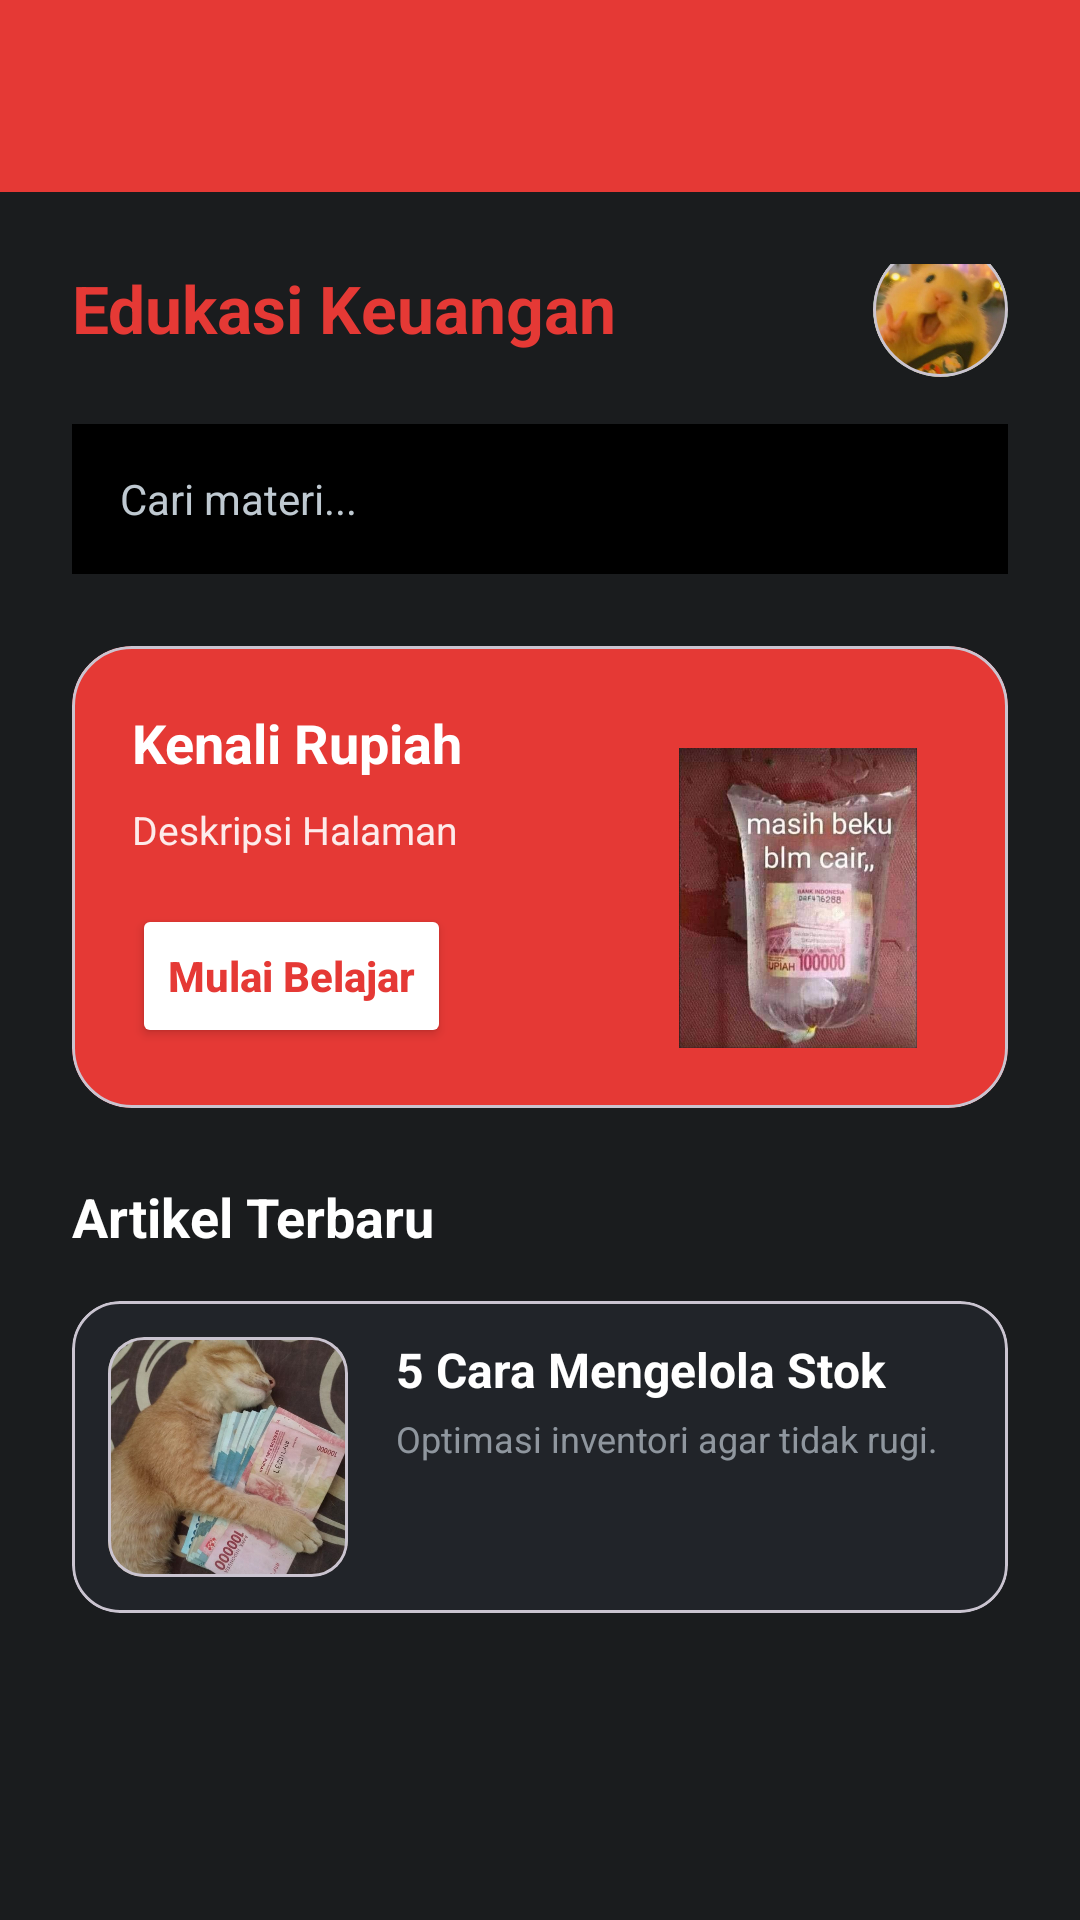

Produce the Android XML layout that renders to this screen, including the resource entries it uses.
<!-- AndroidManifest.xml: application theme Theme.Therehelp -->
<!-- res/layout/activity_custom.xml -->
<?xml version="1.0" encoding="utf-8"?>
<androidx.constraintlayout.widget.ConstraintLayout
    xmlns:android="http://schemas.android.com/apk/res/android"
    xmlns:app="http://schemas.android.com/apk/res-auto"
    xmlns:tools="http://schemas.android.com/tools"
    android:id="@+id/main"
    android:layout_width="match_parent"
    android:layout_height="match_parent"
    android:background="@color/bina_desa_dark_grey"
    tools:context=".Home.pertemuan_4.CustomActivity">

    <com.google.android.material.appbar.AppBarLayout
        android:id="@+id/appBarLayout"
        android:layout_width="match_parent"
        android:layout_height="wrap_content"
        app:layout_constraintTop_toTopOf="parent">

        <androidx.appcompat.widget.Toolbar
            android:id="@+id/toolbar"
            android:layout_width="match_parent"
            android:layout_height="?attr/actionBarSize"
            android:background="@color/bina_desa_red"
            app:titleTextColor="@color/white"
            tools:title="Detail Materi" />

    </com.google.android.material.appbar.AppBarLayout>

    <ScrollView
        android:layout_width="match_parent"
        android:layout_height="0dp"
        app:layout_constraintBottom_toBottomOf="parent"
        app:layout_constraintTop_toBottomOf="@id/appBarLayout">

        <androidx.constraintlayout.widget.ConstraintLayout
            android:layout_width="match_parent"
            android:layout_height="wrap_content"
            android:padding="24dp">

            <TextView
                android:id="@+id/tvJudulHalaman"
                android:layout_width="wrap_content"
                android:layout_height="wrap_content"
                android:text="@string/header_edukasi"
                android:textColor="@color/bina_desa_red"
                android:textSize="22sp"
                android:textStyle="bold"
                app:layout_constraintStart_toStartOf="parent"
                app:layout_constraintTop_toTopOf="parent" />

            <com.google.android.material.card.MaterialCardView
                android:id="@+id/cardProfile"
                android:layout_width="45dp"
                android:layout_height="45dp"
                app:cardCornerRadius="22.5dp"
                app:cardElevation="0dp"
                app:layout_constraintBottom_toBottomOf="@id/tvJudulHalaman"
                app:layout_constraintEnd_toEndOf="parent"
                app:layout_constraintTop_toTopOf="@id/tvJudulHalaman">
                <ImageView
                    android:layout_width="match_parent"
                    android:layout_height="match_parent"
                    android:scaleType="centerCrop"
                    android:src="@drawable/profil" />
            </com.google.android.material.card.MaterialCardView>

            <EditText
                android:id="@+id/etSearch"
                android:layout_width="match_parent"
                android:layout_height="50dp"
                android:layout_marginTop="24dp"
                android:background="@color/bina_desa_input"
                android:hint="@string/hint_search"
                android:textColorHint="@color/text_grey"
                android:textColor="@color/white"
                android:paddingHorizontal="16dp"
                android:textSize="14sp"
                app:layout_constraintTop_toBottomOf="@id/tvJudulHalaman" />

            <com.google.android.material.card.MaterialCardView
                android:id="@+id/cardFeatured"
                android:layout_width="match_parent"
                android:layout_height="wrap_content"
                android:layout_marginTop="24dp"
                app:cardBackgroundColor="@color/bina_desa_red"
                app:cardCornerRadius="20dp"
                app:cardElevation="0dp"
                app:layout_constraintTop_toBottomOf="@id/etSearch">

                <androidx.constraintlayout.widget.ConstraintLayout
                    android:layout_width="match_parent"
                    android:layout_height="wrap_content"
                    android:padding="20dp">

                    <TextView
                        android:id="@+id/tvFeaturedTitle"
                        android:layout_width="0dp"
                        android:layout_height="wrap_content"
                        android:layout_marginEnd="100dp"
                        android:text="@string/placeholder_judul"
                        android:textColor="@color/white"
                        android:textSize="18sp"
                        android:textStyle="bold"
                        app:layout_constraintEnd_toEndOf="parent"
                        app:layout_constraintStart_toStartOf="parent"
                        app:layout_constraintTop_toTopOf="parent" />

                    <TextView
                        android:id="@+id/tvDescHalaman"
                        android:layout_width="0dp"
                        android:layout_height="wrap_content"
                        android:layout_marginTop="8dp"
                        android:text="@string/placeholder_desc"
                        android:textColor="@color/white"
                        android:textSize="13sp"
                        android:alpha="0.9"
                        app:layout_constraintEnd_toEndOf="@id/tvFeaturedTitle"
                        app:layout_constraintStart_toStartOf="parent"
                        app:layout_constraintTop_toBottomOf="@id/tvFeaturedTitle" />

                    <Button
                        android:id="@+id/btnMulaiBelajar"
                        android:layout_width="wrap_content"
                        android:layout_height="wrap_content"
                        android:layout_marginTop="16dp"
                        android:backgroundTint="@color/white"
                        android:text="@string/btn_mulai"
                        android:textAllCaps="false"
                        android:textColor="@color/bina_desa_red"
                        android:textStyle="bold"
                        app:layout_constraintStart_toStartOf="parent"
                        app:layout_constraintTop_toBottomOf="@id/tvDescHalaman" />

                    <ImageView
                        android:layout_width="100dp"
                        android:layout_height="100dp"
                        android:src="@drawable/artikel2"
                        app:layout_constraintBottom_toBottomOf="parent"
                        app:layout_constraintEnd_toEndOf="parent" />
                </androidx.constraintlayout.widget.ConstraintLayout>
            </com.google.android.material.card.MaterialCardView>

            <TextView
                android:id="@+id/tvLabelArtikel"
                android:layout_width="wrap_content"
                android:layout_height="wrap_content"
                android:layout_marginTop="24dp"
                android:text="@string/label_artikel"
                android:textColor="@color/white"
                android:textSize="18sp"
                android:textStyle="bold"
                app:layout_constraintStart_toStartOf="parent"
                app:layout_constraintTop_toBottomOf="@id/cardFeatured" />

            <com.google.android.material.card.MaterialCardView
                android:id="@+id/cardArtikel1"
                android:layout_width="match_parent"
                android:layout_height="wrap_content"
                android:layout_marginTop="16dp"
                android:layout_marginBottom="16dp"
                app:cardBackgroundColor="@color/bina_desa_card"
                app:cardCornerRadius="16dp"
                app:cardElevation="0dp"
                app:layout_constraintBottom_toBottomOf="parent"
                app:layout_constraintTop_toBottomOf="@id/tvLabelArtikel">

                <androidx.constraintlayout.widget.ConstraintLayout
                    android:layout_width="match_parent"
                    android:layout_height="wrap_content"
                    android:padding="12dp">

                    <com.google.android.material.card.MaterialCardView
                        android:id="@+id/imgCont1"
                        android:layout_width="80dp"
                        android:layout_height="80dp"
                        app:cardCornerRadius="12dp"
                        app:cardElevation="0dp"
                        app:layout_constraintStart_toStartOf="parent"
                        app:layout_constraintTop_toTopOf="parent">
                        <ImageView
                            android:layout_width="match_parent"
                            android:layout_height="match_parent"
                            android:scaleType="centerCrop"
                            android:src="@drawable/artikel" />
                    </com.google.android.material.card.MaterialCardView>

                    <TextView
                        android:id="@+id/tvTitleArt1"
                        android:layout_width="0dp"
                        android:layout_height="wrap_content"
                        android:layout_marginStart="16dp"
                        android:text="5 Cara Mengelola Stok"
                        android:textColor="@color/white"
                        android:textSize="16sp"
                        android:textStyle="bold"
                        app:layout_constraintEnd_toEndOf="parent"
                        app:layout_constraintStart_toEndOf="@id/imgCont1"
                        app:layout_constraintTop_toTopOf="@id/imgCont1" />

                    <TextView
                        android:layout_width="0dp"
                        android:layout_height="wrap_content"
                        android:layout_marginTop="4dp"
                        android:alpha="0.7"
                        android:text="Optimasi inventori agar tidak rugi."
                        android:textColor="@color/text_grey"
                        android:textSize="12sp"
                        app:layout_constraintEnd_toEndOf="@id/tvTitleArt1"
                        app:layout_constraintStart_toStartOf="@id/tvTitleArt1"
                        app:layout_constraintTop_toBottomOf="@id/tvTitleArt1" />
                </androidx.constraintlayout.widget.ConstraintLayout>
            </com.google.android.material.card.MaterialCardView>

        </androidx.constraintlayout.widget.ConstraintLayout>
    </ScrollView>

</androidx.constraintlayout.widget.ConstraintLayout>
<!-- resources referenced by this layout -->
<resources>
  <color name="bina_desa_card">#212429</color>
  <color name="bina_desa_dark_grey">#1A1C1E</color>
  <color name="bina_desa_input">#000000</color>
  <color name="bina_desa_red">#E53935</color>
  <color name="text_grey">#BFC9D1</color>
  <color name="white">#FFFFFFFF</color>
  <!-- drawable artikel: jpg bitmap (drawable, 80723 bytes) -->
  <!-- drawable artikel2: jpg bitmap (drawable, 50625 bytes) -->
  <!-- drawable profil: png bitmap (drawable, 302415 bytes) -->
  <string name="btn_mulai">Mulai Belajar</string>
  <string name="header_edukasi">Edukasi Keuangan</string>
  <string name="hint_search">Cari materi...</string>
  <string name="label_artikel">Artikel Terbaru</string>
  <string name="placeholder_desc">Deskripsi Halaman</string>
  <string name="placeholder_judul">Kenali Rupiah</string>
  <style name="Theme.Therehelp" parent="Base.Theme.Therehelp" />
  <style name="Base.Theme.Therehelp" parent="Theme.Material3.DayNight.NoActionBar">
          
          
      </style>
</resources>
